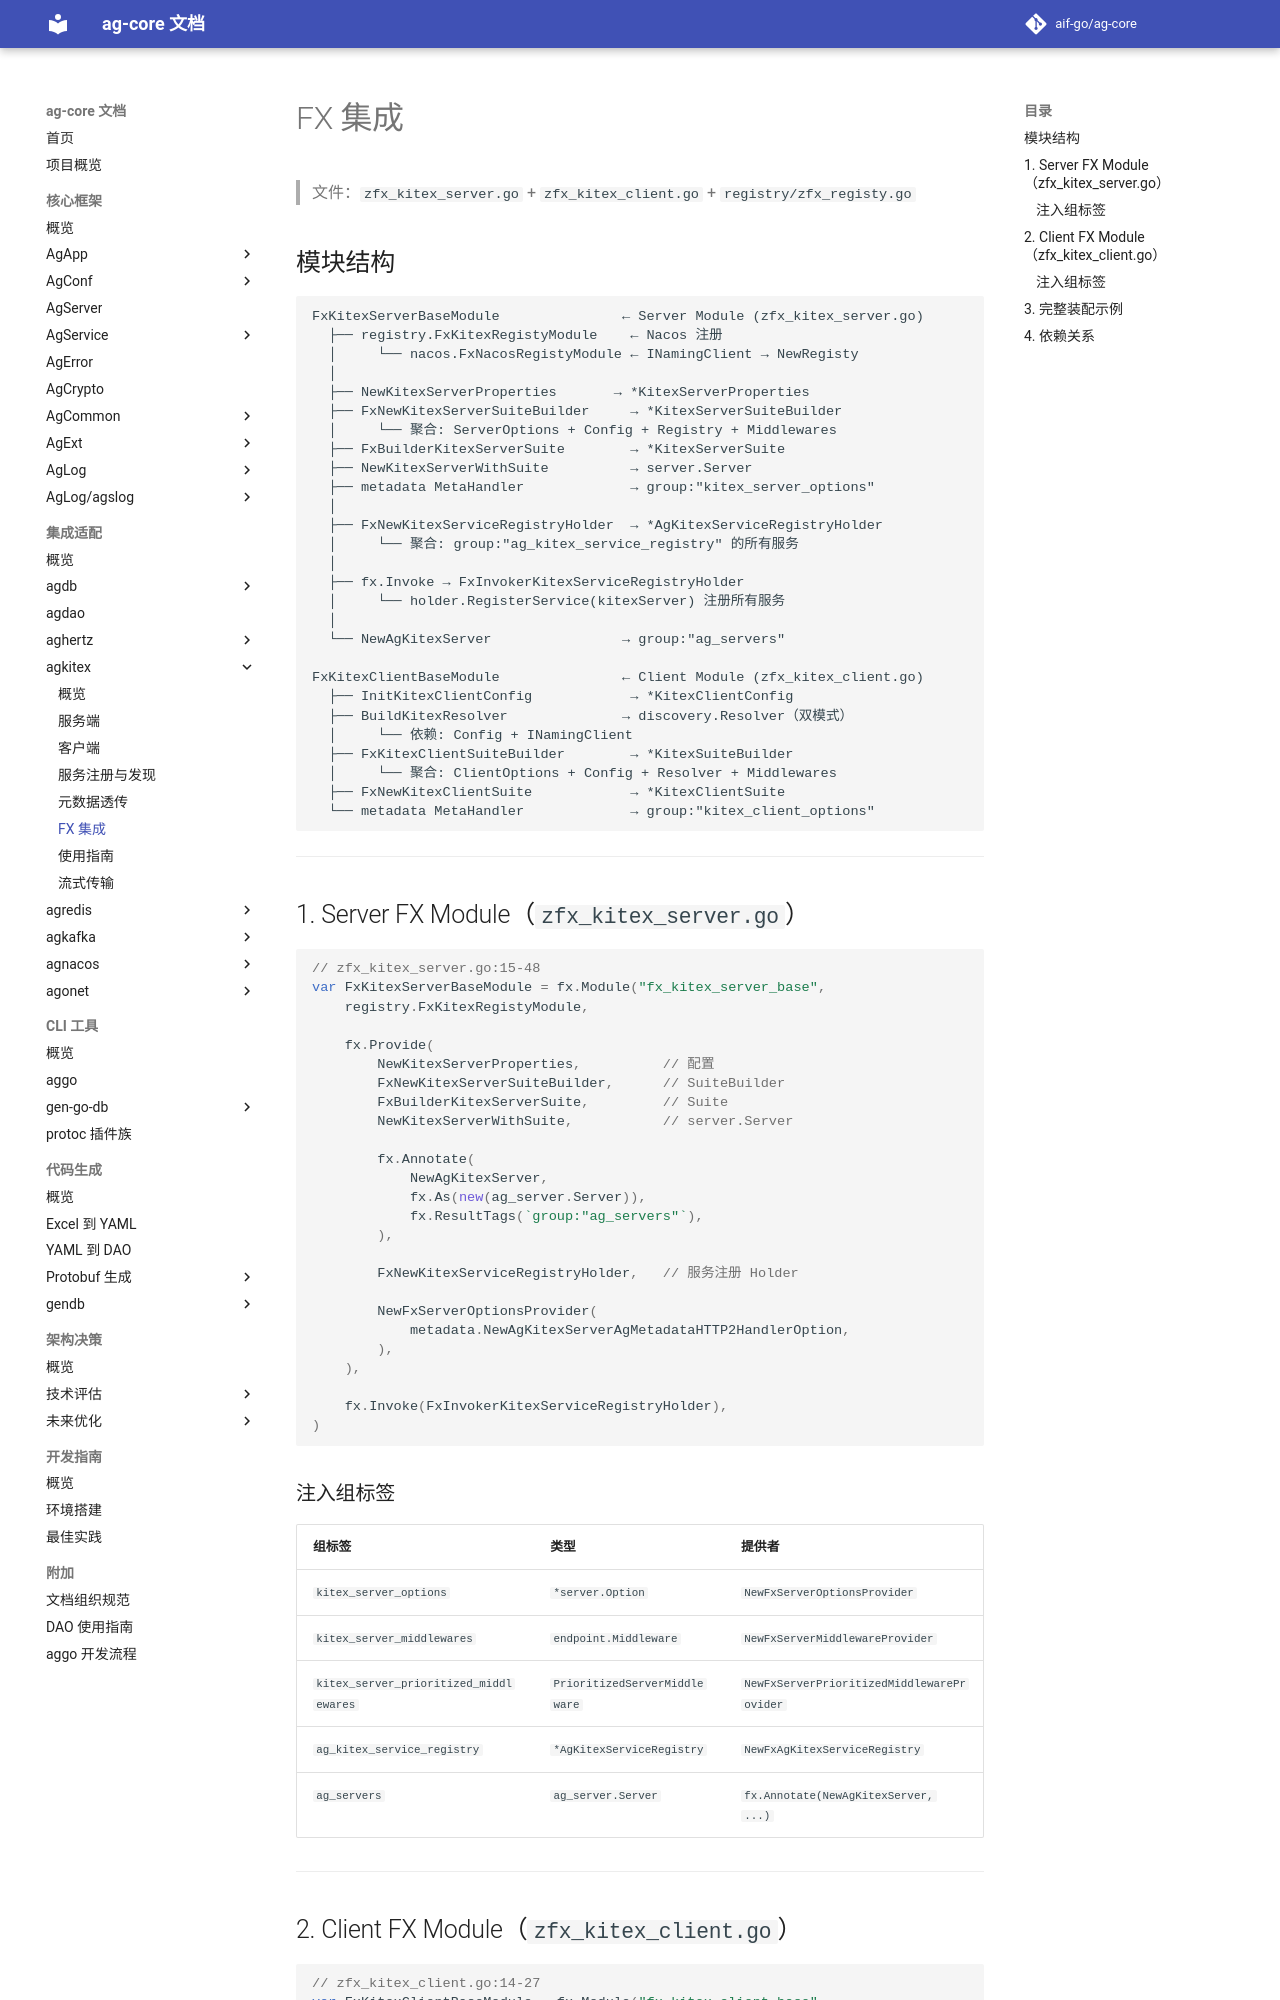

repository: aif-go/ag-core-docs · page: 集成适配/agkitex/05-FX集成/index.html · generator: mkdocs

---
tags:
  - ag-core
  - agkitex
  - fx
  - integration
  - architecture
---

# FX 集成

> 文件：`zfx_kitex_server.go` + `zfx_kitex_client.go` + `registry/zfx_registy.go`

## 模块结构

```
FxKitexServerBaseModule               ← Server Module (zfx_kitex_server.go)
  ├── registry.FxKitexRegistyModule    ← Nacos 注册
  │     └── nacos.FxNacosRegistyModule ← INamingClient → NewRegisty
  │
  ├── NewKitexServerProperties       → *KitexServerProperties
  ├── FxNewKitexServerSuiteBuilder     → *KitexServerSuiteBuilder
  │     └── 聚合: ServerOptions + Config + Registry + Middlewares
  ├── FxBuilderKitexServerSuite        → *KitexServerSuite
  ├── NewKitexServerWithSuite          → server.Server
  ├── metadata MetaHandler             → group:"kitex_server_options"
  │
  ├── FxNewKitexServiceRegistryHolder  → *AgKitexServiceRegistryHolder
  │     └── 聚合: group:"ag_kitex_service_registry" 的所有服务
  │
  ├── fx.Invoke → FxInvokerKitexServiceRegistryHolder
  │     └── holder.RegisterService(kitexServer) 注册所有服务
  │
  └── NewAgKitexServer                → group:"ag_servers"

FxKitexClientBaseModule               ← Client Module (zfx_kitex_client.go)
  ├── InitKitexClientConfig            → *KitexClientConfig
  ├── BuildKitexResolver              → discovery.Resolver（双模式）
  │     └── 依赖: Config + INamingClient
  ├── FxKitexClientSuiteBuilder        → *KitexSuiteBuilder
  │     └── 聚合: ClientOptions + Config + Resolver + Middlewares
  ├── FxNewKitexClientSuite            → *KitexClientSuite
  └── metadata MetaHandler             → group:"kitex_client_options"
```

---

## 1. Server FX Module（`zfx_kitex_server.go`）

```go
// zfx_kitex_server.go:15-48
var FxKitexServerBaseModule = fx.Module("fx_kitex_server_base",
    registry.FxKitexRegistyModule,

    fx.Provide(
        NewKitexServerProperties,          // 配置
        FxNewKitexServerSuiteBuilder,      // SuiteBuilder
        FxBuilderKitexServerSuite,         // Suite
        NewKitexServerWithSuite,           // server.Server

        fx.Annotate(
            NewAgKitexServer,
            fx.As(new(ag_server.Server)),
            fx.ResultTags(`group:"ag_servers"`),
        ),

        FxNewKitexServiceRegistryHolder,   // 服务注册 Holder

        NewFxServerOptionsProvider(
            metadata.NewAgKitexServerAgMetadataHTTP2HandlerOption,
        ),
    ),

    fx.Invoke(FxInvokerKitexServiceRegistryHolder),
)
```
